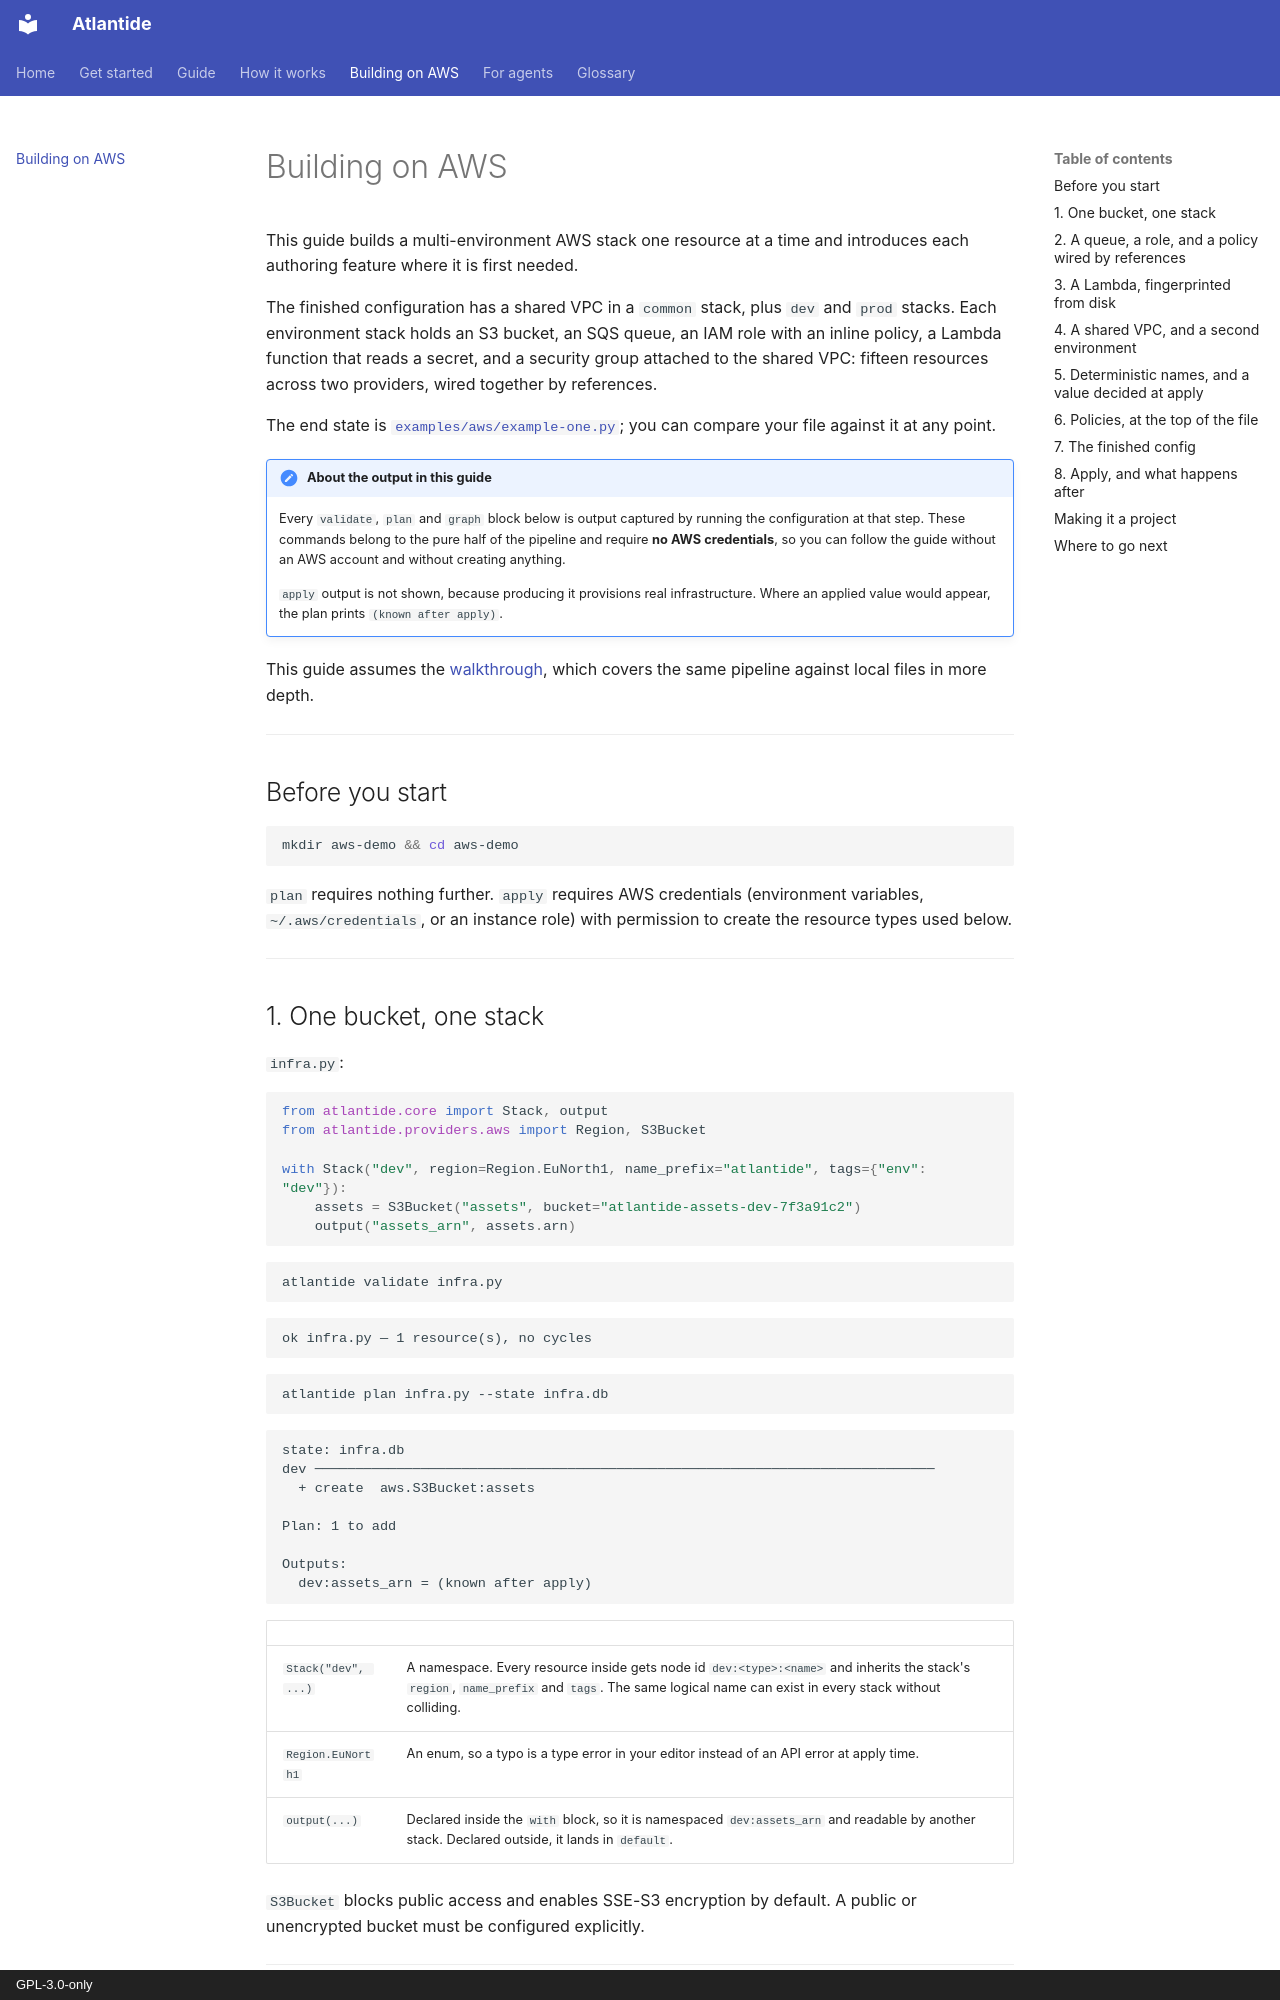

repository: atlantide-org/atlantide-org.github.com · page: aws/index.html · generator: mkdocs · copyright: GPL-3.0-only

---
description: "A multi-environment AWS stack built one resource at a time: VPC, S3, SQS, IAM, Lambda, secrets and policies."
---

# Building on AWS

This guide builds a multi-environment AWS stack one resource at a time and
introduces each authoring feature where it is first needed.

The finished configuration has a shared VPC in a `common` stack, plus `dev` and
`prod` stacks. Each environment stack holds an S3 bucket, an SQS queue, an IAM
role with an inline policy, a Lambda function that reads a secret, and a security
group attached to the shared VPC: fifteen resources across two providers, wired
together by references.

The end state is
[`examples/aws/example-one.py`](https://github.com/atlantide-org/atlantide/blob/main/examples/aws/example-one.py);
you can compare your file against it at any point.

!!! note "About the output in this guide"
    Every `validate`, `plan` and `graph` block below is output captured by
    running the configuration at that step. These commands belong to the pure
    half of the pipeline and require **no AWS credentials**, so you can follow
    the guide without an AWS account and without creating anything.

    `apply` output is not shown, because producing it provisions real
    infrastructure. Where an applied value would appear, the plan prints
    `(known after apply)`.

This guide assumes the [walkthrough](../how-it-works/walkthrough.md), which
covers the same pipeline against local files in more depth.

---

## Before you start

```bash
mkdir aws-demo && cd aws-demo
```

`plan` requires nothing further. `apply` requires AWS credentials (environment
variables, `~/.aws/credentials`, or an instance role) with permission to create
the resource types used below.

---

## 1. One bucket, one stack

`infra.py`:

```python
from atlantide.core import Stack, output
from atlantide.providers.aws import Region, S3Bucket

with Stack("dev", region=Region.EuNorth1, name_prefix="atlantide", tags={"env": "dev"}):
    assets = S3Bucket("assets", bucket="atlantide-assets-dev-7f3a91c2")
    output("assets_arn", assets.arn)
```

```bash
atlantide validate infra.py
```

```
ok infra.py — 1 resource(s), no cycles
```

```bash
atlantide plan infra.py --state infra.db
```

```
state: infra.db
dev ────────────────────────────────────────────────────────────────────────────
  + create  aws.S3Bucket:assets

Plan: 1 to add

Outputs:
  dev:assets_arn = (known after apply)
```

| | |
|---|---|
| `Stack("dev", ...)` | A namespace. Every resource inside gets node id `dev:<type>:<name>` and inherits the stack's `region`, `name_prefix` and `tags`. The same logical name can exist in every stack without colliding. |
| `Region.EuNorth1` | An enum, so a typo is a type error in your editor instead of an API error at apply time. |
| `output(...)` | Declared inside the `with` block, so it is namespaced `dev:assets_arn` and readable by another stack. Declared outside, it lands in `default`. |

`S3Bucket` blocks public access and enables SSE-S3 encryption by default. A
public or unencrypted bucket must be configured explicitly.

---
